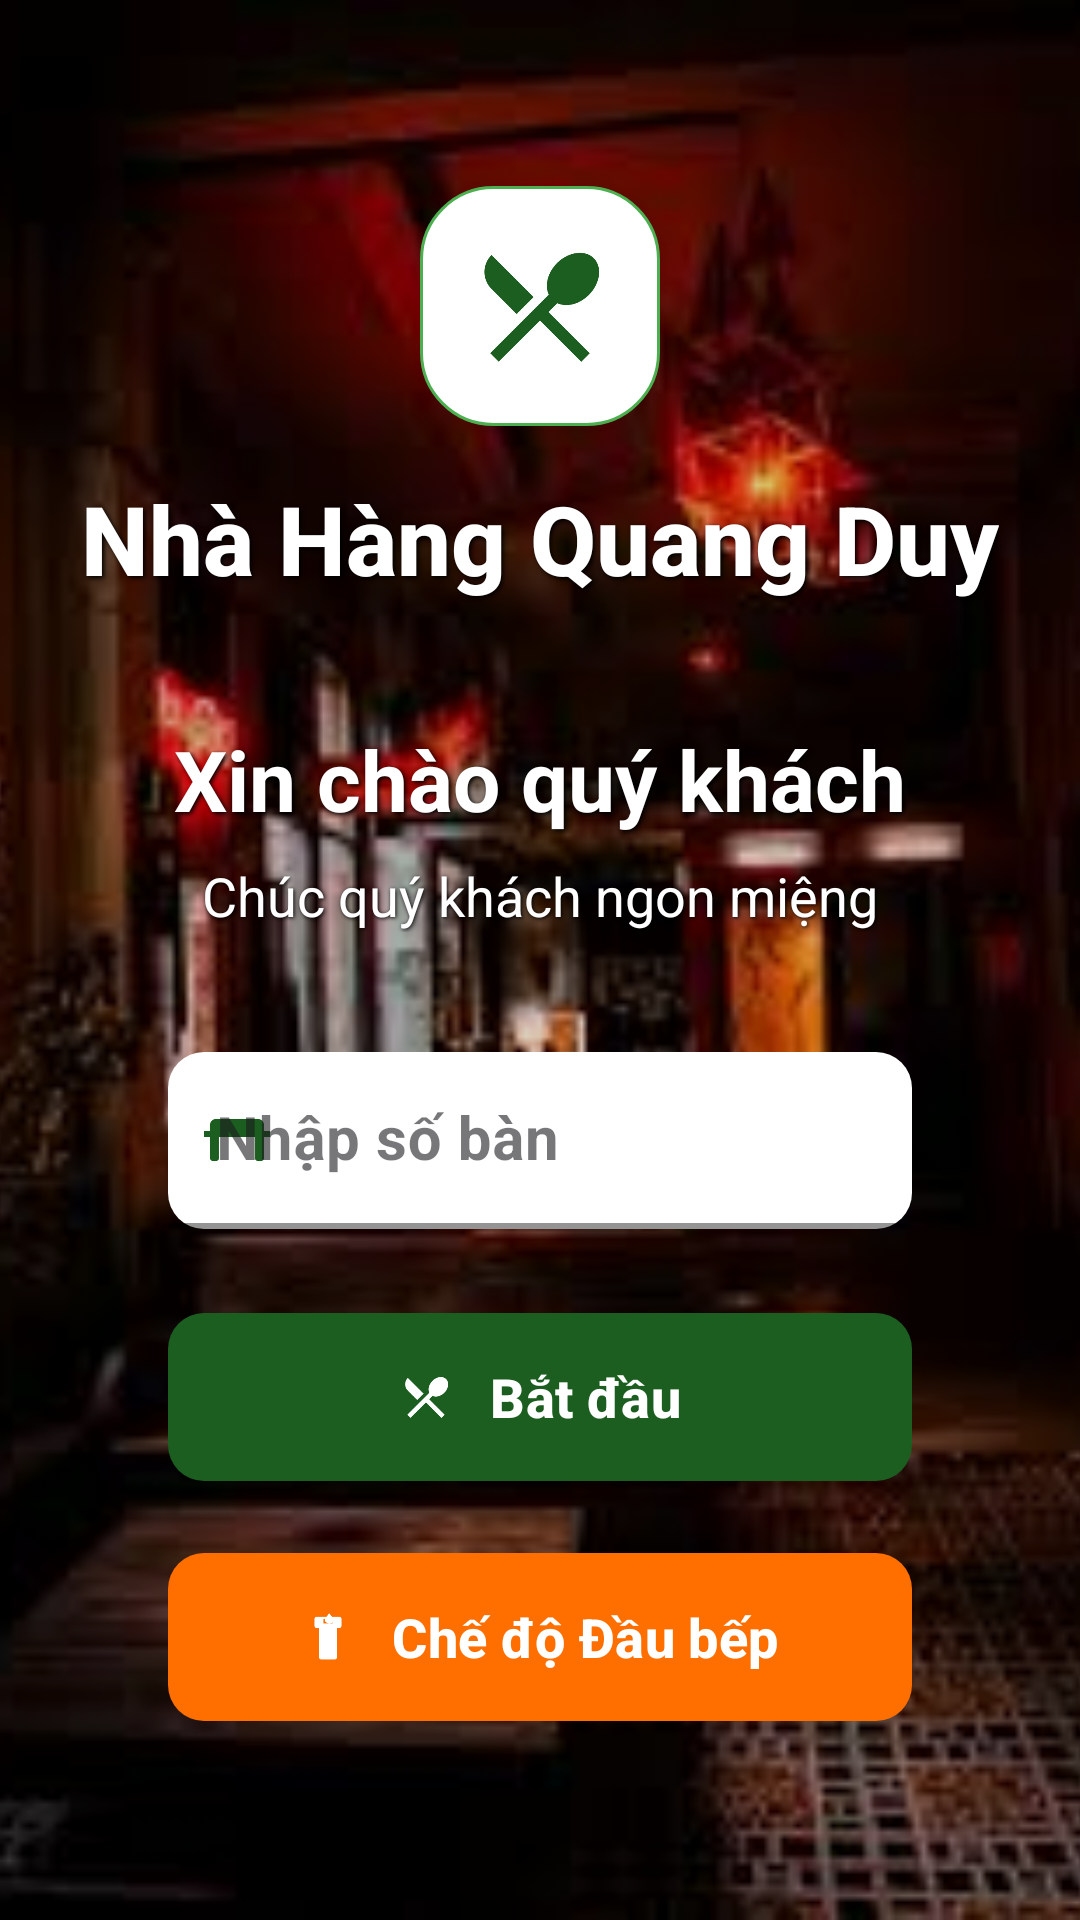

Write the Android layout XML for this screen, with the resource values it uses.
<!-- AndroidManifest.xml: application theme Theme.TapToEat -->
<!-- res/layout/activity_table_input.xml -->
<?xml version="1.0" encoding="utf-8"?>
<FrameLayout xmlns:android="http://schemas.android.com/apk/res/android"
    xmlns:app="http://schemas.android.com/apk/res-auto"
    xmlns:tools="http://schemas.android.com/tools"
    android:layout_width="match_parent"
    android:layout_height="match_parent"
    tools:context=".TableInputActivity">

    
    
    <ImageView
        android:id="@+id/ivBackground"
        android:layout_width="match_parent"
        android:layout_height="match_parent"
        android:scaleType="centerCrop"
        android:src="@drawable/bg_restaurant"
        android:contentDescription="@string/background_image" />
    
    
    <View
        android:layout_width="match_parent"
        android:layout_height="match_parent"
        android:background="@color/background_overlay"
        android:alpha="0.3" />

    
    <ScrollView
        android:layout_width="match_parent"
        android:layout_height="match_parent"
        android:fillViewport="true">

        <LinearLayout
            android:layout_width="match_parent"
            android:layout_height="wrap_content"
            android:orientation="vertical"
            android:padding="24dp"
            android:gravity="center">

            <Space
                android:layout_width="match_parent"
                android:layout_height="0dp"
                android:layout_weight="1" />

            
            <ImageView
                android:id="@+id/ivRestaurantLogo"
                android:layout_width="80dp"
                android:layout_height="80dp"
                android:src="@drawable/ic_restaurant"
                android:contentDescription="@string/restaurant_logo"
                android:layout_marginBottom="16dp"
                android:background="@drawable/bg_card_welcome"
                android:padding="16dp"
                android:elevation="8dp" />

            
            <TextView
                android:id="@+id/tvRestaurantName"
                android:layout_width="wrap_content"
                android:layout_height="wrap_content"
                android:text="@string/restaurant_name"
                android:textSize="32sp"
                android:textStyle="bold"
                android:textColor="@color/white"
                android:shadowColor="@color/black"
                android:shadowDx="2"
                android:shadowDy="2"
                android:shadowRadius="4"
                android:layout_marginBottom="40dp"
                android:fontFamily="sans-serif-medium" />

            
            <TextView
                android:id="@+id/tvWelcomeText"
                android:layout_width="wrap_content"
                android:layout_height="wrap_content"
                android:text="@string/welcome_text"
                android:textSize="28sp"
                android:textColor="@color/white"
                android:textStyle="bold"
                android:shadowColor="@color/black"
                android:shadowDx="2"
                android:shadowDy="2"
                android:shadowRadius="4"
                android:layout_marginBottom="8dp" />

            
            <TextView
                android:id="@+id/tvSubtitle"
                android:layout_width="wrap_content"
                android:layout_height="wrap_content"
                android:text="@string/subtitle_text"
                android:textSize="18sp"
                android:textColor="@color/white"
                android:shadowColor="@color/black"
                android:shadowDx="1"
                android:shadowDy="1"
                android:shadowRadius="3"
                android:layout_marginBottom="40dp" />

            
            <com.google.android.material.textfield.TextInputLayout
                android:id="@+id/tilTableNumber"
                android:layout_width="match_parent"
                android:layout_height="wrap_content"
                android:hint="@string/table_number_hint"
                style="@style/Widget.MaterialComponents.TextInputLayout.FilledBox"
                app:boxBackgroundColor="@color/white"
                app:boxStrokeColor="@color/primary"
                app:hintTextColor="@color/primary"
                app:startIconDrawable="@drawable/ic_table"
                app:startIconTint="@color/primary"
                app:boxStrokeWidth="2dp"
                app:boxCornerRadiusTopStart="12dp"
                app:boxCornerRadiusTopEnd="12dp"
                app:boxCornerRadiusBottomStart="12dp"
                app:boxCornerRadiusBottomEnd="12dp"
                android:layout_marginBottom="24dp"
                android:layout_marginStart="32dp"
                android:layout_marginEnd="32dp">

                <com.google.android.material.textfield.TextInputEditText
                    android:id="@+id/etTableNumber"
                    android:layout_width="match_parent"
                    android:layout_height="wrap_content"
                    android:inputType="number"
                    android:maxLength="3"
                    android:textSize="20sp"
                    android:textColor="@color/text_primary"
                    android:padding="16dp"
                    android:textStyle="bold" />

            </com.google.android.material.textfield.TextInputLayout>

            
            <com.google.android.material.button.MaterialButton
                android:id="@+id/btnStart"
                android:layout_width="match_parent"
                android:layout_height="64dp"
                android:text="@string/start_button"
                android:textSize="18sp"
                android:textStyle="bold"
                android:textColor="@color/white"
                app:backgroundTint="@color/primary"
                app:cornerRadius="12dp"
                app:elevation="8dp"
                app:icon="@drawable/ic_restaurant"
                app:iconGravity="textStart"
                app:iconPadding="12dp"
                app:iconTint="@color/white"
                android:layout_marginStart="32dp"
                android:layout_marginEnd="32dp" />

            
            <com.google.android.material.button.MaterialButton
                android:id="@+id/btnChef"
                android:layout_width="match_parent"
                android:layout_height="64dp"
                android:text="Chế độ Đầu bếp"
                android:textSize="18sp"
                android:textStyle="bold"
                android:textColor="@color/white"
                app:backgroundTint="@color/orange"
                app:cornerRadius="12dp"
                app:elevation="8dp"
                app:icon="@drawable/ic_chef"
                app:iconGravity="textStart"
                app:iconPadding="12dp"
                app:iconTint="@color/white"
                android:layout_marginStart="32dp"
                android:layout_marginEnd="32dp"
                android:layout_marginTop="16dp" />

            
            <TextView
                android:id="@+id/tvError"
                android:layout_width="wrap_content"
                android:layout_height="wrap_content"
                android:layout_marginTop="16dp"
                android:textColor="@color/white"
                android:textStyle="bold"
                android:visibility="gone"
                android:background="@color/error"
                android:padding="12dp"
                android:drawableStart="@android:drawable/stat_notify_error"
                android:drawablePadding="8dp"
                tools:text="Số bàn không hợp lệ"
                tools:visibility="visible" />

            <Space
                android:layout_width="match_parent"
                android:layout_height="0dp"
                android:layout_weight="1" />

        </LinearLayout>

    </ScrollView>

</FrameLayout>
<!-- resources referenced by this layout -->
<resources>
  <color name="background_overlay">#80000000</color>
  <color name="black">#FF000000</color>
  <color name="error">#F44336</color>
  <color name="orange">#FF6F00</color>
  <color name="primary">#1B5E20</color>
  <color name="text_primary">#1B5E20</color>
  <color name="white">#FFFFFFFF</color>
  <!-- drawable bg_card_welcome (drawable) -->
  <?xml version="1.0" encoding="utf-8"?>
  <shape xmlns:android="http://schemas.android.com/apk/res/android">
      <solid android:color="@color/white" />
      <corners android:radius="24dp" />
      <stroke
          android:width="1dp"
          android:color="@color/primary_light" />
  </shape>
  <!-- drawable bg_restaurant: jpg bitmap (drawable, 7703 bytes) -->
  <!-- drawable ic_chef (drawable) -->
  <?xml version="1.0" encoding="utf-8"?>
  <vector xmlns:android="http://schemas.android.com/apk/res/android"
      android:width="24dp"
      android:height="24dp"
      android:viewportWidth="24"
      android:viewportHeight="24">
      <path
          android:fillColor="@android:color/white"
          android:pathData="M12.5,1.5C12.5,1.5 14.5,3.5 14.5,4.5S13.5,6 12.5,6S10.5,5 10.5,4.5S12.5,1.5 12.5,1.5M18,4V7C18,7.55 17.55,8 17,8H16V21C16,21.55 15.55,22 15,22H9C8.45,22 8,21.55 8,21V8H7C6.45,8 6,7.55 6,7V4C6,3.45 6.45,3 7,3H17C17.55,3 18,3.45 18,4M14,4H10V6H14V4Z"/>
  </vector>
  <!-- drawable ic_restaurant (drawable) -->
  <vector xmlns:android="http://schemas.android.com/apk/res/android"
      android:width="48dp"
      android:height="48dp"
      android:viewportWidth="24"
      android:viewportHeight="24">
      <path
          android:fillColor="@color/primary"
          android:pathData="M8.1,13.34l2.83,-2.83L3.91,3.5c-1.56,1.56 -1.56,4.09 0,5.66l4.19,4.18zM14.88,11.53c1.53,0.71 3.68,0.21 5.27,-1.38 1.91,-1.91 2.28,-4.65 0.81,-6.12 -1.46,-1.46 -4.2,-1.1 -6.12,0.81 -1.59,1.59 -2.09,3.74 -1.38,5.27L3.7,19.87l1.41,1.41L12,14.41l6.88,6.88 1.41,-1.41L13.41,13l1.47,-1.47z"/>
  </vector>
  <!-- drawable ic_table (drawable) -->
  <vector xmlns:android="http://schemas.android.com/apk/res/android"
      android:width="24dp"
      android:height="24dp"
      android:viewportWidth="24"
      android:viewportHeight="24">
      <path
          android:fillColor="@color/primary_variant"
          android:pathData="M22,9v2l-2,0v7c0,0.55 -0.45,1 -1,1h-1c-0.55,0 -1,-0.45 -1,-1v-7h-12v7c0,0.55 -0.45,1 -1,1h-1c-0.55,0 -1,-0.45 -1,-1v-7l-2,0v-2l2,0v-2c0,-1.1 0.9,-2 2,-2h14c1.1,0 2,0.9 2,2v2h2z"/>
  </vector>
  <string name="background_image">Restaurant Background</string>
  <string name="restaurant_logo">Restaurant Logo</string>
  <string name="restaurant_name">Nhà Hàng Quang Duy</string>
  <string name="start_button">Bắt đầu</string>
  <string name="subtitle_text">Chúc quý khách ngon miệng</string>
  <string name="table_number_hint">Nhập số bàn</string>
  <string name="welcome_text">Xin chào quý khách</string>
  <style name="Theme.TapToEat" parent="Base.Theme.TapToEat" />
  <color name="primary_light">#4CAF50</color>
  <color name="primary_variant">#2E7D32</color>
  <style name="Base.Theme.TapToEat" parent="Theme.Material3.DayNight.NoActionBar">
          
          
      </style>
</resources>
